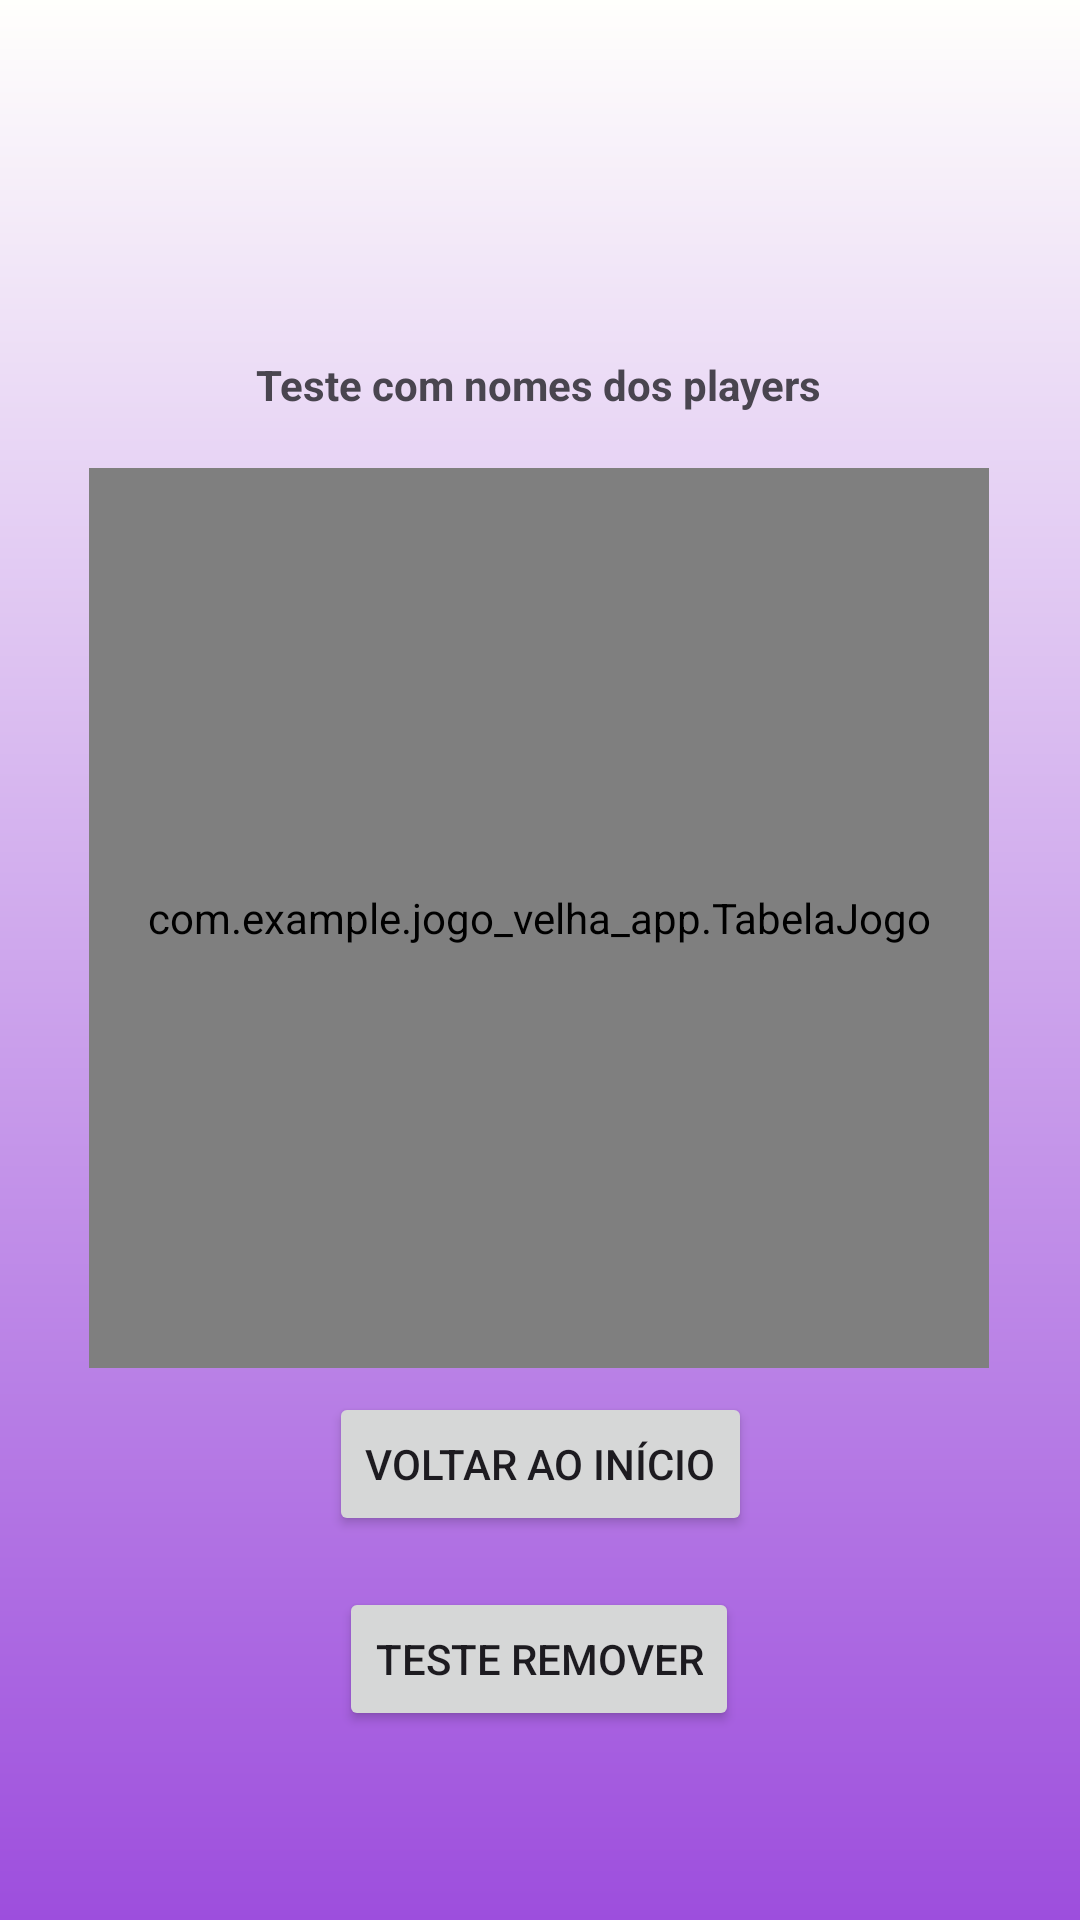

Android layout source for this screen:
<!-- AndroidManifest.xml: application theme Theme.Jogovelhaapp -->
<!-- res/layout/activity_game.xml -->
<?xml version="1.0" encoding="utf-8"?>
<androidx.constraintlayout.widget.ConstraintLayout xmlns:android="http://schemas.android.com/apk/res/android"
    xmlns:app="http://schemas.android.com/apk/res-auto"
    xmlns:tools="http://schemas.android.com/tools"
    android:id="@+id/main"
    android:layout_width="match_parent"
    android:layout_height="match_parent"
    android:background="@drawable/gradient"
    tools:context=".GameActivity">

    <Button
        android:id="@+id/backMainActivity"
        android:layout_width="wrap_content"
        android:layout_height="wrap_content"
        android:text="Voltar ao início"
        app:layout_constraintBottom_toBottomOf="parent"
        app:layout_constraintEnd_toEndOf="parent"
        app:layout_constraintHorizontal_bias="0.5"
        app:layout_constraintStart_toStartOf="parent"
        app:layout_constraintTop_toTopOf="parent"
        app:layout_constraintVertical_bias="0.784" />

    <Button
        android:id="@+id/switchplayer"
        android:layout_width="wrap_content"
        android:layout_height="wrap_content"
        android:text="teste remover"
        app:layout_constraintBottom_toBottomOf="parent"
        app:layout_constraintEnd_toEndOf="parent"
        app:layout_constraintHorizontal_bias="0.498"
        app:layout_constraintStart_toStartOf="parent"
        app:layout_constraintTop_toBottomOf="@+id/backMainActivity"
        app:layout_constraintVertical_bias="0.212" />

    <com.example.jogo_velha_app.TabelaJogo
        android:id="@+id/tabelaJogo"
        android:layout_width="300dp"
        android:layout_height="300dp"
        android:background="#00FFFFFF"
        app:Ocolor="#0000F2"
        app:WinLinecolor="#AF0404"
        app:Xcolor="#8100D3"
        app:boardColor="#403B4D"
        app:layout_constraintBottom_toBottomOf="parent"
        app:layout_constraintEnd_toEndOf="parent"
        app:layout_constraintHorizontal_bias="0.495"
        app:layout_constraintStart_toStartOf="parent"
        app:layout_constraintTop_toTopOf="parent"
        app:layout_constraintVertical_bias="0.459" />

    <TextView
        android:id="@+id/player_names"
        android:layout_width="wrap_content"
        android:layout_height="wrap_content"
        android:text="Teste com nomes dos players"
        android:textStyle="bold"
        app:layout_constraintBottom_toTopOf="@+id/backMainActivity"
        app:layout_constraintEnd_toEndOf="parent"
        app:layout_constraintHorizontal_bias="0.497"
        app:layout_constraintStart_toStartOf="parent"
        app:layout_constraintTop_toTopOf="parent"
        app:layout_constraintVertical_bias="0.267" />

</androidx.constraintlayout.widget.ConstraintLayout>
<!-- resources referenced by this layout -->
<resources>
  <!-- drawable gradient (drawable) -->
  <?xml version="1.0" encoding="utf-8"?>
  <shape xmlns:android="http://schemas.android.com/apk/res/android"
      android:shape="rectangle">
      <gradient
          android:angle="90"
          android:startColor="#9d4edd"
          android:endColor="#fffffc"
          android:type="linear" />
  </shape>
  <style name="Theme.Jogovelhaapp" parent="Base.Theme.Jogovelhaapp" />
  <style name="Base.Theme.Jogovelhaapp" parent="Theme.Material3.DayNight.NoActionBar">
          
          
      </style>
</resources>
